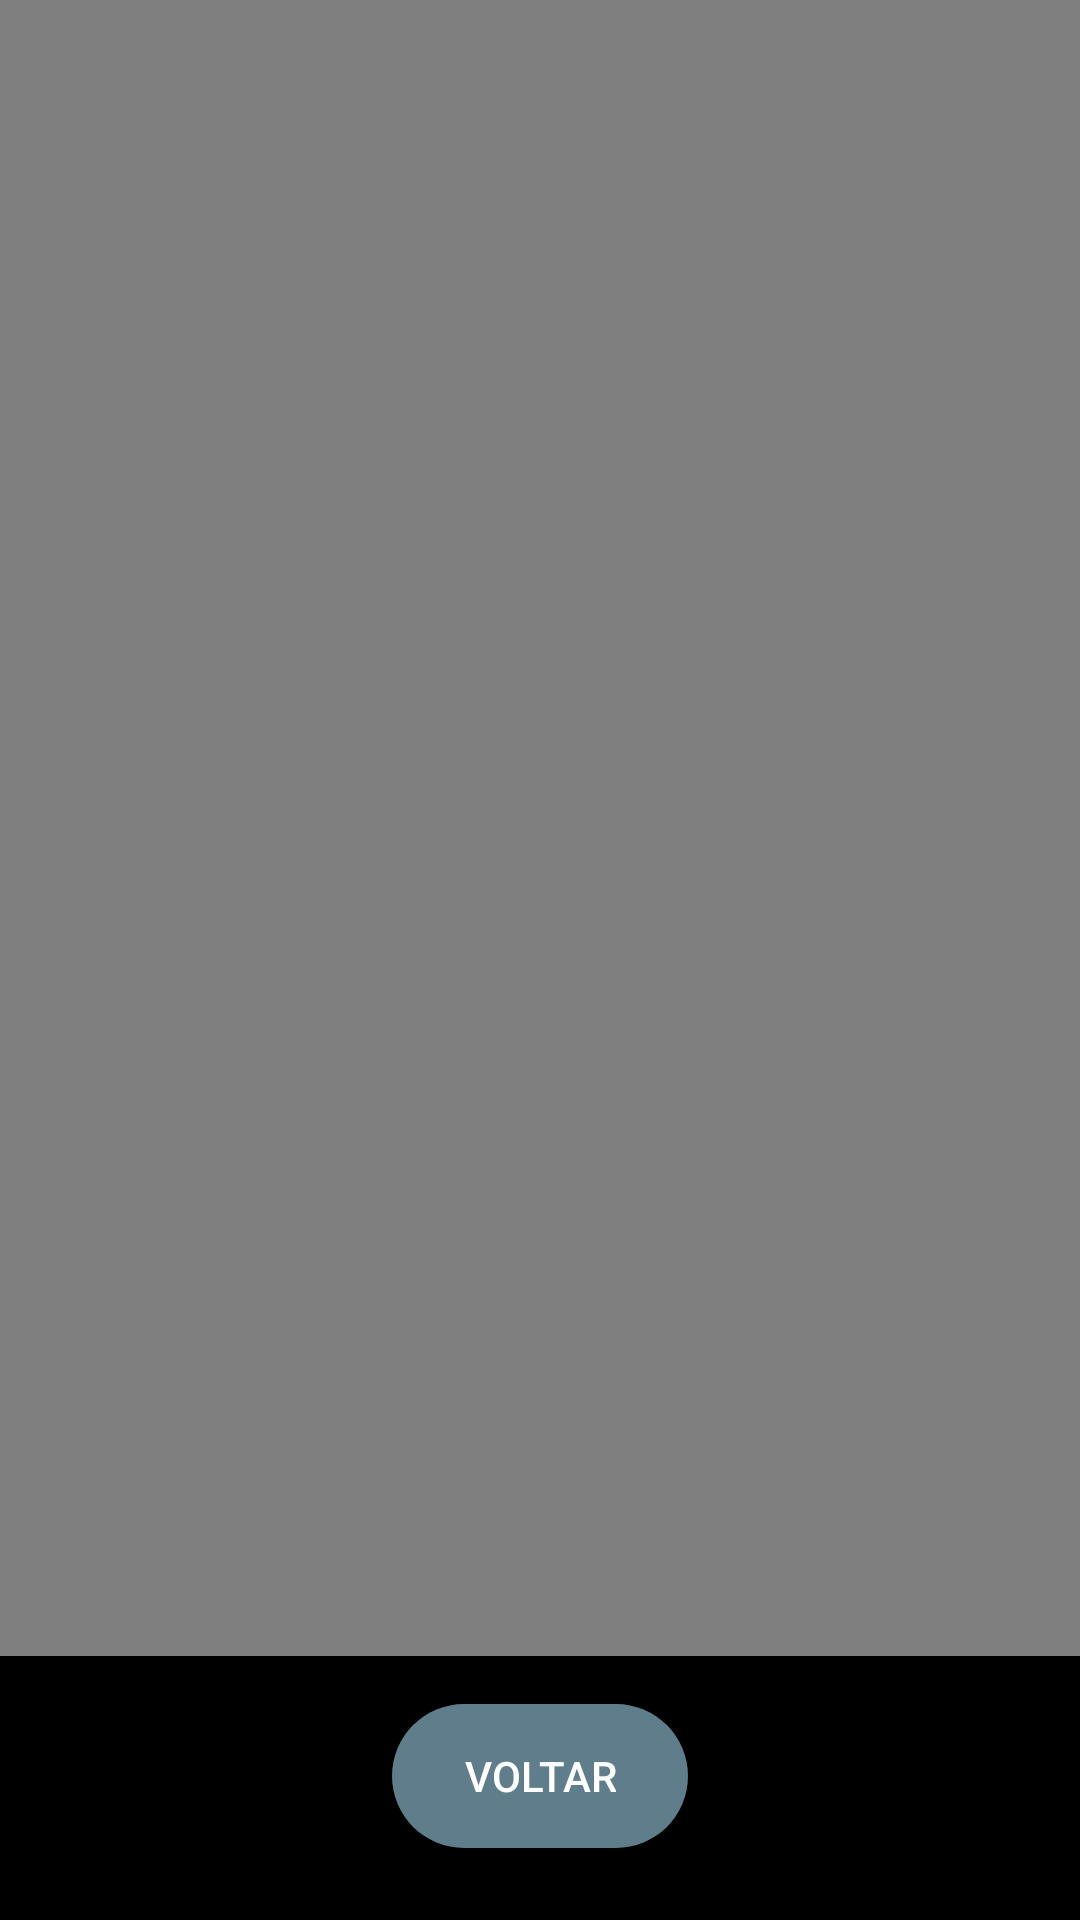

Here is an Android app screen rendered from its layout file. Give the layout XML and the strings, colors and styles it references.
<!-- AndroidManifest.xml: application theme Theme.FormulaOneSport -->
<!-- res/layout/activity_video.xml -->
<RelativeLayout xmlns:android="http://schemas.android.com/apk/res/android"
    android:layout_width="match_parent"
    android:layout_height="match_parent"
    android:background="#000000">

    
    <VideoView
        android:id="@+id/videoView"
        android:layout_width="match_parent"
        android:layout_height="0dp"
        android:layout_alignParentTop="true"
        android:layout_above="@+id/btnVoltar"
        android:layout_marginBottom="16dp"
        android:layout_weight="1"
        android:layout_alignParentBottom="false" />

    
    <Button
        android:id="@+id/btnVoltar"
        android:layout_width="wrap_content"
        android:layout_height="wrap_content"
        android:text="Voltar"
        android:backgroundTint="#607D8B"
        android:textColor="#FFFFFF"
        android:layout_alignParentBottom="true"
        android:layout_centerHorizontal="true"
        android:layout_marginBottom="24dp"
        android:paddingLeft="24dp"
        android:paddingRight="24dp"
        android:paddingTop="10dp"
        android:paddingBottom="10dp"
        android:background="@drawable/botao_arredondado"/>
</RelativeLayout>
<!-- resources referenced by this layout -->
<resources>
  <!-- drawable botao_arredondado (drawable) -->
  <shape xmlns:android="http://schemas.android.com/apk/res/android"
      android:shape="rectangle">
      <solid android:color="#607D8B"/>
      <corners android:radius="24dp"/>
  </shape>
  <style name="Theme.FormulaOneSport" parent="android:Theme.Material.Light.NoActionBar" />
</resources>
